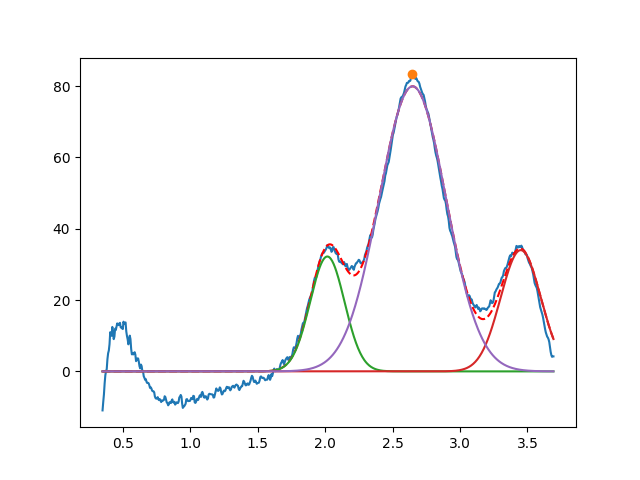

Values plotted in this chart, from the file beside it:
2.016304817358692603e+00, 3.222010463053221940e+01, 2.999999999999994338e-01, 9.999999999998928635e-01
3.450000000000000622e+00, 3.400272953203498361e+01, 3.517421410387682190e-01, 9.999999999923401273e-01
2.648502607195479364e+00, 7.995310702741632269e+01, 5.842821332868682882e-01, 9.999999999991324717e-01
